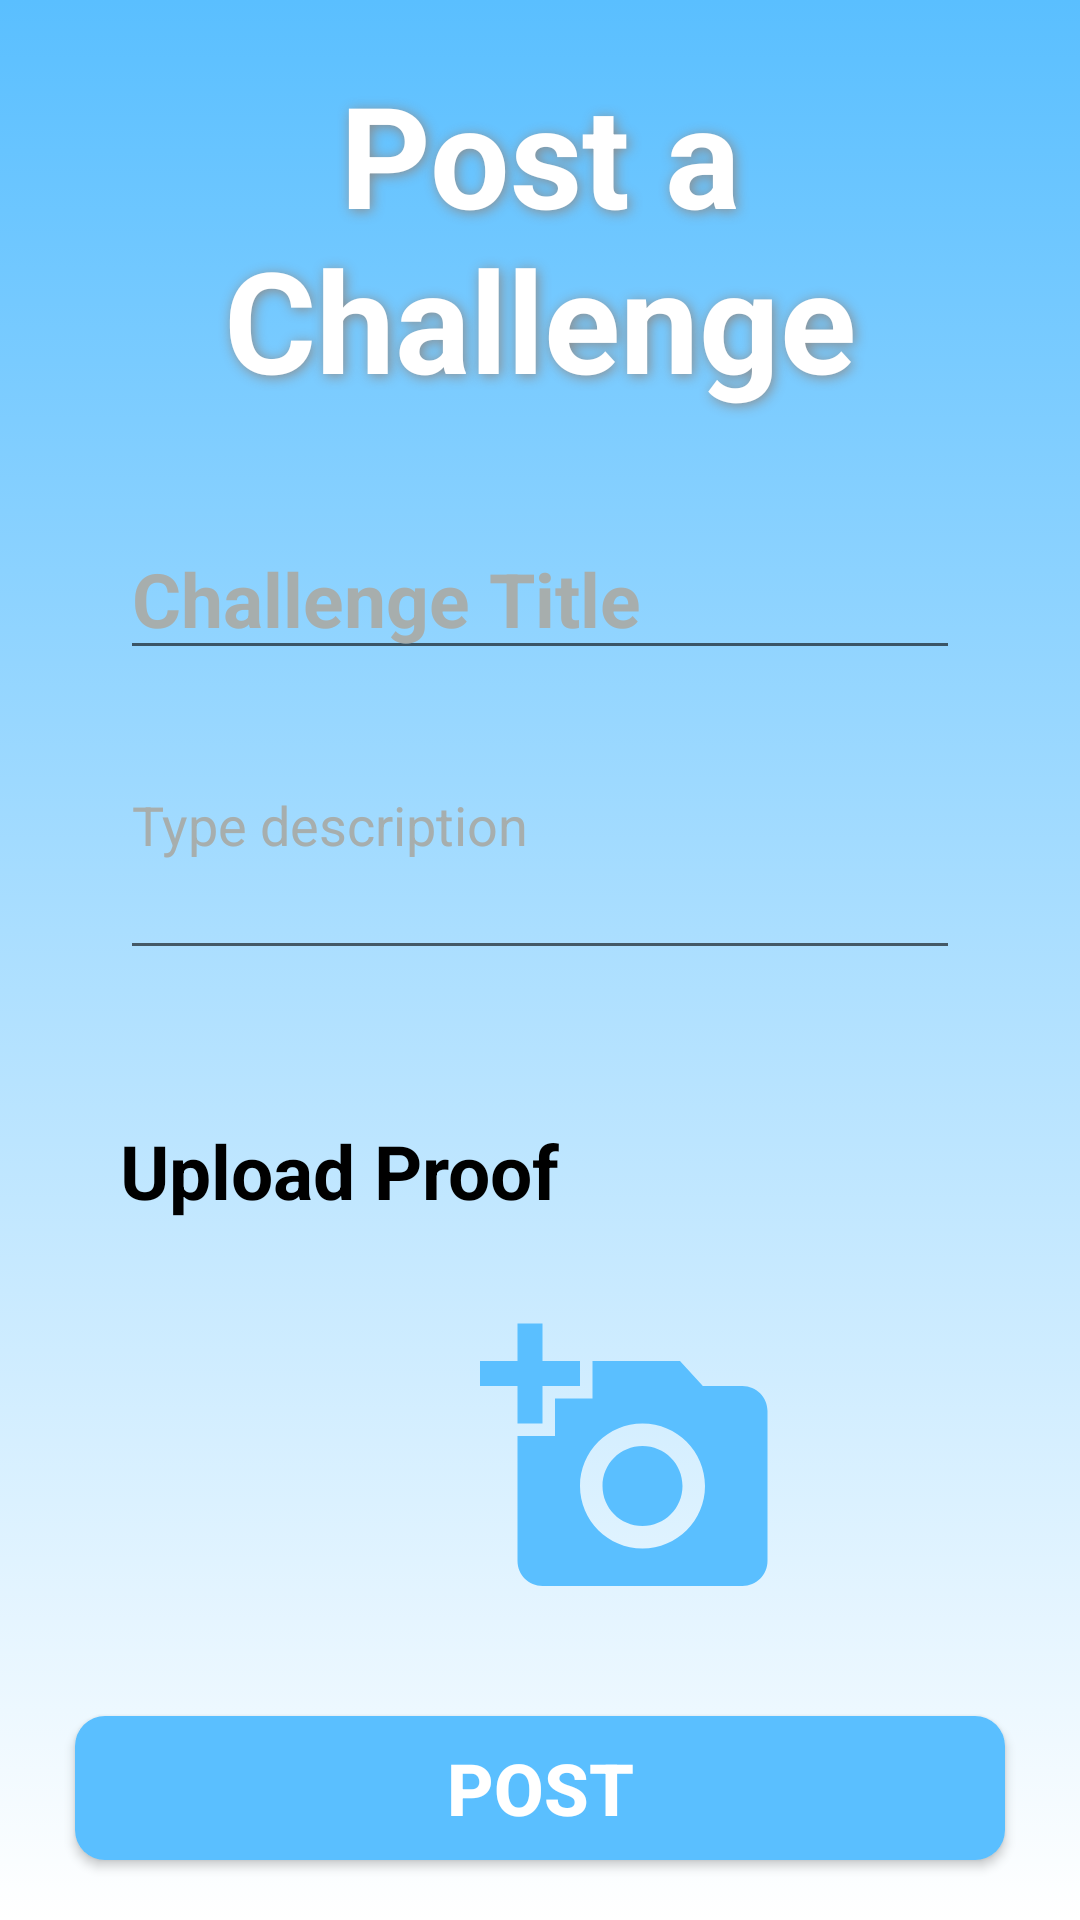

This screen was rendered from an Android layout file. Write that file and the resources it references.
<!-- AndroidManifest.xml: application theme FitHubTheme -->
<!-- res/layout/challenge_fragment.xml -->
<?xml version="1.0" encoding="utf-8"?>
<androidx.constraintlayout.widget.ConstraintLayout xmlns:android="http://schemas.android.com/apk/res/android"
    xmlns:app="http://schemas.android.com/apk/res-auto"
    xmlns:tools="http://schemas.android.com/tools"
    android:layout_width="match_parent"
    android:layout_height="match_parent"
    android:orientation="vertical"
    android:id="@+id/challenge"
    tools:context=".PostChallenge"
    android:background="@drawable/gradient_bg2">

    <TextView
        android:id="@+id/challengePost"
        android:layout_width="match_parent"
        android:layout_height="wrap_content"
        android:text="Post a Challenge"
        android:textStyle="bold"
        android:textSize="47dp"
        android:textColor="@color/white"
        android:shadowColor="#8C8C8C"
        android:shadowDx="2"
        android:shadowDy="2"
        android:shadowRadius="10"
        android:textAlignment="center"
        android:gravity="center"
        android:paddingVertical="20dp"
        android:paddingHorizontal="25dp"
        android:layout_marginBottom="10dp"
        app:layout_constraintBottom_toTopOf="@id/titleDesc"/>

    <androidx.constraintlayout.widget.ConstraintLayout
        android:id="@+id/titleDesc"
        android:layout_width="match_parent"
        android:layout_height="wrap_content"
        android:layout_marginHorizontal="25dp"
        android:background="@drawable/dummy_bg"
        android:elevation="3dp"
        android:padding="15dp"
        app:layout_constraintTop_toBottomOf="@id/challengePost"
        app:layout_constraintEnd_toEndOf="parent">

        <EditText
            android:id="@+id/challengeTitle"
            android:layout_width="match_parent"
            android:layout_height="wrap_content"
            android:inputType="text"
            android:hint="Challenge Title"
            android:textColorHint="@color/gray"
            android:textColor="@color/black"
            android:textSize="25dp"
            android:textStyle="bold"
            app:layout_constraintBottom_toTopOf="@id/challengeDescription"/>

        <EditText
            android:id="@+id/challengeDescription"
            android:layout_width="match_parent"
            android:layout_height="100dp"
            android:inputType="textMultiLine"
            android:hint="Type description"
            android:textColorHint="@color/gray"
            android:textColor="@color/black"
            app:layout_constraintTop_toBottomOf="@id/challengeTitle"/>
    </androidx.constraintlayout.widget.ConstraintLayout>

    <androidx.constraintlayout.widget.ConstraintLayout
        android:id="@+id/uploadSection"
        android:layout_width="match_parent"
        android:layout_height="wrap_content"
        android:layout_marginTop="20dp"
        android:layout_marginHorizontal="25dp"
        android:background="@drawable/dummy_bg"
        android:elevation="3dp"
        android:padding="15dp"
        app:layout_constraintTop_toBottomOf="@id/titleDesc"
        app:layout_constraintEnd_toEndOf="parent">

        <TextView
            android:id="@+id/uploadTitle"
            android:layout_width="match_parent"
            android:layout_height="wrap_content"
            android:text="Upload Proof"
            android:textSize="25dp"
            android:textColor="@color/black"
            android:textStyle="bold"
            android:paddingBottom="15dp"
            app:layout_constraintBottom_toTopOf="@id/btnChoose" />

        <ImageView
            android:id="@+id/imgView"
            android:layout_width="120dp"
            android:layout_height="120dp"
            app:layout_constraintBottom_toBottomOf="@id/uploadSection"
            app:layout_constraintRight_toLeftOf="@id/btnChoose"/>

        <Button
            android:id="@+id/btnChoose"
            android:layout_width="100dp"
            android:layout_height="100dp"
            android:layout_marginTop="15dp"
            android:textAppearance="?android:textAppearanceMedium"
            android:background="@drawable/ic_add_a_photo_24"
            app:layout_constraintLeft_toRightOf="@id/imgView"
            app:layout_constraintTop_toBottomOf="@id/uploadTitle"/>
    </androidx.constraintlayout.widget.ConstraintLayout>

    <Button
        android:id="@+id/btnUpload"
        android:layout_width="match_parent"
        android:layout_height="wrap_content"
        android:text="Post"
        android:textColor="@color/white"
        android:textStyle="bold"
        android:textSize="24dp"
        android:background="@drawable/rounded_button"
        android:layout_marginHorizontal="25dp"
        android:layout_marginTop="20dp"
        app:layout_constraintTop_toBottomOf="@id/uploadSection" />
</androidx.constraintlayout.widget.ConstraintLayout>
<!-- resources referenced by this layout -->
<resources>
  <color name="black">#FF000000</color>
  <color name="gray">#A7AEAD</color>
  <color name="white">#FFFFFFFF</color>
  <!-- drawable gradient_bg2 (drawable) -->
  <?xml version="1.0" encoding="utf-8"?>
  <selector xmlns:android="http://schemas.android.com/apk/res/android">
      <item>
          <shape>
              <gradient android:angle="90"
                  android:startColor="@color/white"
                  android:endColor="@color/logoColorBlue"
                  android:type="linear"></gradient>
          </shape>
      </item>
  </selector>
  <!-- drawable ic_add_a_photo_24 (drawable) -->
  <vector xmlns:android="http://schemas.android.com/apk/res/android"
      android:width="24dp"
      android:height="24dp"
      android:viewportWidth="24"
      android:viewportHeight="24"
      android:tint="@color/logoColorBlue">
    <path
        android:fillColor="@android:color/white"
        android:pathData="M3,4V1h2v3h3v2H5v3H3V6H0V4H3zM6,10V7h3V4h7l1.83,2H21c1.1,0 2,0.9 2,2v12c0,1.1 -0.9,2 -2,2H5c-1.1,0 -2,-0.9 -2,-2V10H6zM13,19c2.76,0 5,-2.24 5,-5s-2.24,-5 -5,-5s-5,2.24 -5,5S10.24,19 13,19zM9.8,14c0,1.77 1.43,3.2 3.2,3.2s3.2,-1.43 3.2,-3.2s-1.43,-3.2 -3.2,-3.2S9.8,12.23 9.8,14z"/>
  </vector>
  <!-- drawable rounded_button (drawable) -->
  <?xml version="1.0" encoding="utf-8"?>
  <shape xmlns:android="http://schemas.android.com/apk/res/android">
      <corners android:radius="10dp"/>
      <solid android:color="@color/logoColorBlue"/>
  </shape>
  <style name="FitHubTheme" parent="Theme.AppCompat.Light.NoActionBar">
          <item name="colorPrimary">@color/logoColorBlue</item>
          <item name="colorPrimaryVariant">@color/lightBlue</item>
          <item name="colorPrimaryDark">@color/darkBlue</item>
          <item name="colorOnSecondary">@color/white</item>
          <item name="colorAccent">@color/logoColorBlue</item> 
          <item name="android:statusBarColor" tools:targetApi="l">?attr/colorOnSecondary</item>
      </style>
  <color name="logoColorBlue">#5ABFFF</color>
  <color name="lightBlue">#B8E4FF</color>
  <color name="darkBlue">#007AC8</color>
</resources>
